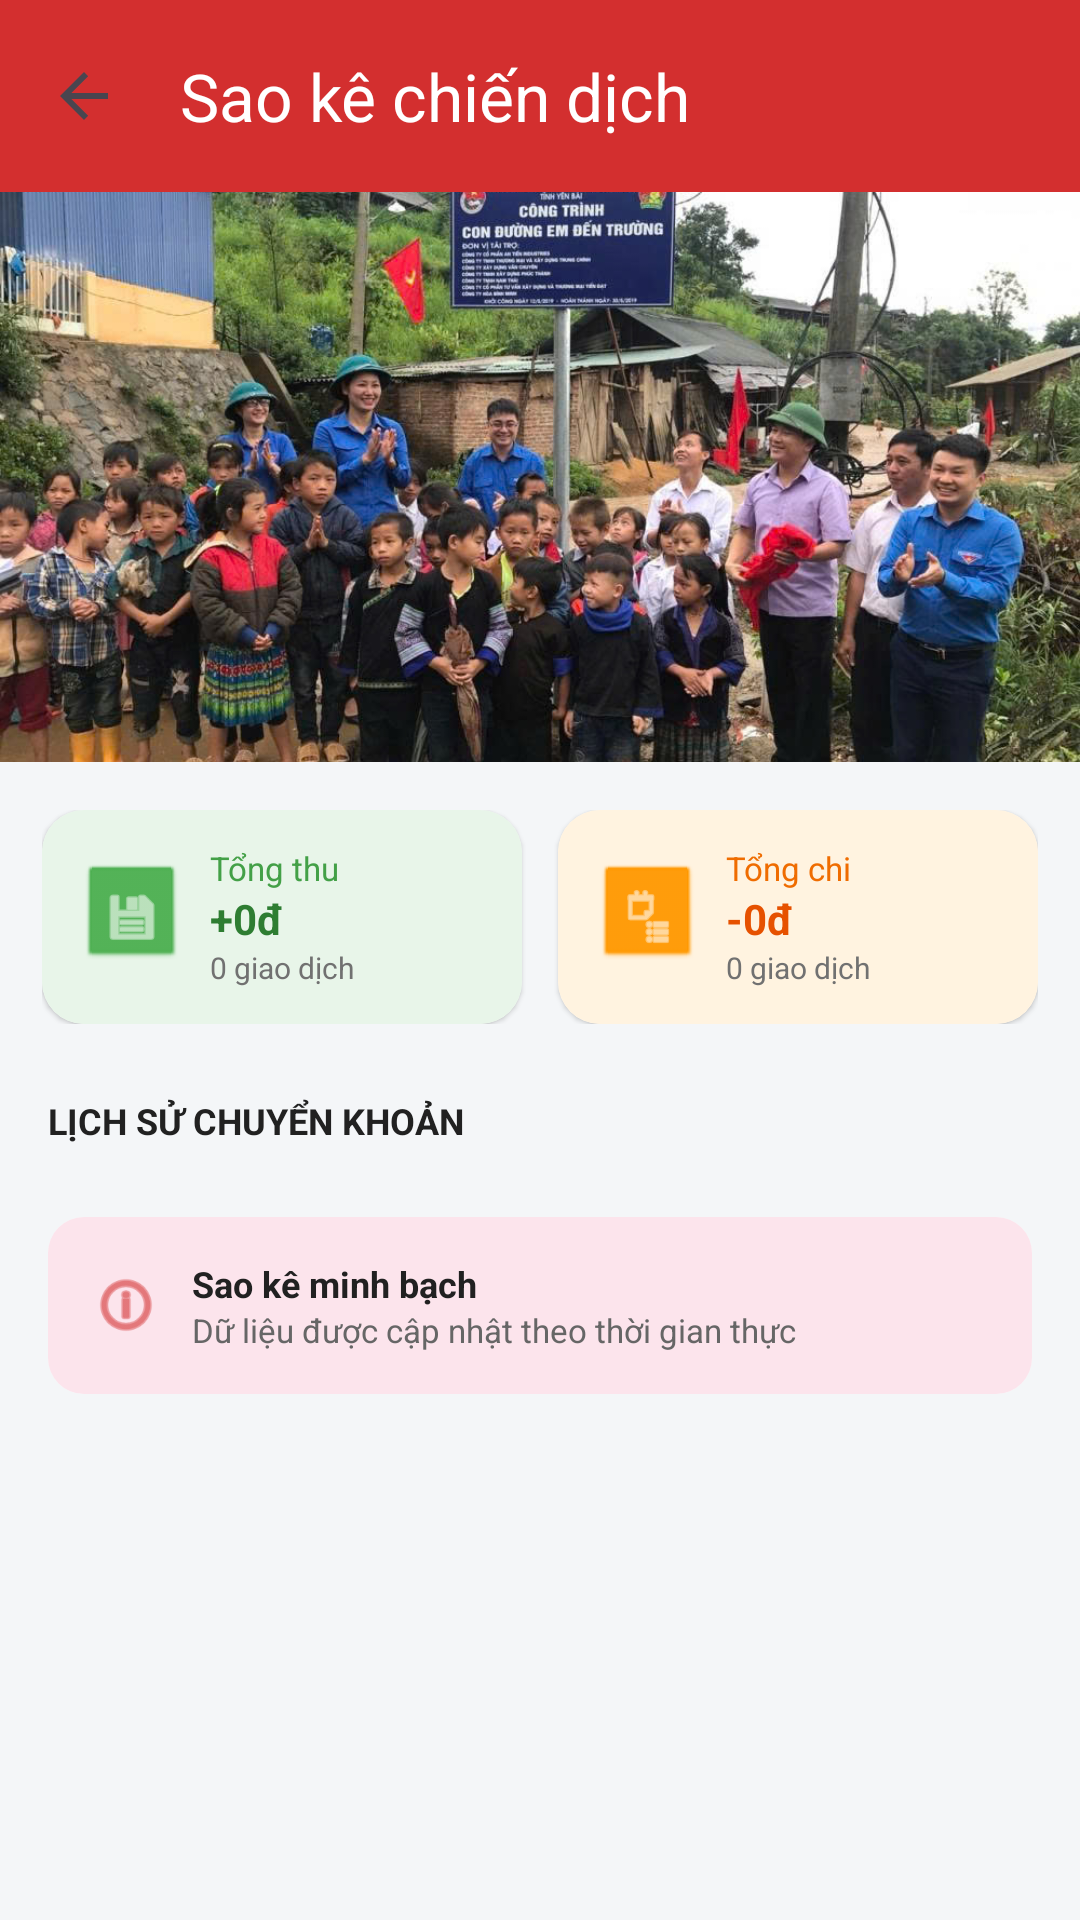

Android layout source for this screen:
<!-- AndroidManifest.xml: application theme Theme.DongAmVungCao -->
<!-- res/layout/activity_statement.xml -->
<?xml version="1.0" encoding="utf-8"?>
<androidx.constraintlayout.widget.ConstraintLayout
    xmlns:android="http://schemas.android.com/apk/res/android"
    xmlns:app="http://schemas.android.com/apk/res-auto"
    android:layout_width="match_parent"
    android:layout_height="match_parent"
    android:background="#F4F6F8">

    <androidx.appcompat.widget.Toolbar
        android:id="@+id/toolbarStatement"
        android:layout_width="match_parent"
        android:layout_height="?attr/actionBarSize"
        android:background="#D32F2F"
        app:navigationIcon="?attr/homeAsUpIndicator"
        app:title="Sao kê chiến dịch"
        app:titleTextColor="@android:color/white"
        app:layout_constraintTop_toTopOf="parent"/>

    <ScrollView
        android:layout_width="match_parent"
        android:layout_height="0dp"
        android:fillViewport="true"
        android:scrollbars="none"
        app:layout_constraintTop_toBottomOf="@id/toolbarStatement"
        app:layout_constraintBottom_toBottomOf="parent">

        <LinearLayout
            android:layout_width="match_parent"
            android:layout_height="wrap_content"
            android:orientation="vertical">

            <RelativeLayout
                android:layout_width="match_parent"
                android:layout_height="190dp">
                <ImageView
                    android:id="@+id/imgStatementCampaign"
                    android:layout_width="match_parent"
                    android:layout_height="match_parent"
                    android:scaleType="centerCrop"
                    android:src="@drawable/banner_1" />
            </RelativeLayout>

            <LinearLayout
                android:layout_width="match_parent"
                android:layout_height="wrap_content"
                android:orientation="horizontal"
                android:weightSum="2"
                android:paddingHorizontal="14dp"
                android:paddingVertical="16dp">

                <androidx.cardview.widget.CardView
                    android:layout_width="0dp"
                    android:layout_height="wrap_content"
                    android:layout_weight="1"
                    android:layout_marginEnd="6dp"
                    app:cardCornerRadius="14dp"
                    app:cardElevation="1dp">
                    <LinearLayout
                        android:layout_width="match_parent"
                        android:layout_height="wrap_content"
                        android:orientation="horizontal"
                        android:background="#E8F5E9"
                        android:padding="12dp"
                        android:gravity="center_vertical">
                        <ImageView
                            android:layout_width="36dp"
                            android:layout_height="36dp"
                            android:src="@android:drawable/ic_menu_save"
                            android:background="@android:drawable/btn_default"
                            android:backgroundTint="#4CAF50"
                            android:padding="8dp"
                            app:tint="@android:color/white"/>
                        <LinearLayout
                            android:layout_width="match_parent"
                            android:layout_height="wrap_content"
                            android:orientation="vertical"
                            android:layout_marginStart="8dp">
                            <TextView android:layout_width="wrap_content" android:layout_height="wrap_content" android:text="Tổng thu" android:textSize="11sp" android:textColor="#43A047"/>
                            <TextView android:id="@+id/tvTotalReceive" android:layout_width="wrap_content" android:layout_height="wrap_content" android:text="+0đ" android:textSize="14sp" android:textStyle="bold" android:textColor="#2E7D32"/>
                            <TextView android:id="@+id/tvCountReceive" android:layout_width="wrap_content" android:layout_height="wrap_content" android:text="0 giao dịch" android:textSize="10sp" android:textColor="#717171"/>
                        </LinearLayout>
                    </LinearLayout>
                </androidx.cardview.widget.CardView>

                <androidx.cardview.widget.CardView
                    android:layout_width="0dp"
                    android:layout_height="wrap_content"
                    android:layout_weight="1"
                    android:layout_marginStart="6dp"
                    app:cardCornerRadius="14dp"
                    app:cardElevation="1dp">
                    <LinearLayout
                        android:layout_width="match_parent"
                        android:layout_height="wrap_content"
                        android:orientation="horizontal"
                        android:background="#FFF3E0"
                        android:padding="12dp"
                        android:gravity="center_vertical">
                        <ImageView
                            android:layout_width="36dp"
                            android:layout_height="36dp"
                            android:src="@android:drawable/ic_menu_agenda"
                            android:background="@android:drawable/btn_default"
                            android:backgroundTint="#FF9800"
                            android:padding="8dp"
                            app:tint="@android:color/white"/>
                        <LinearLayout
                            android:layout_width="match_parent"
                            android:layout_height="wrap_content"
                            android:orientation="vertical"
                            android:layout_marginStart="8dp">
                            <TextView android:layout_width="wrap_content" android:layout_height="wrap_content" android:text="Tổng chi" android:textSize="11sp" android:textColor="#EF6C00"/>
                            <TextView android:id="@+id/tvTotalSpend" android:layout_width="wrap_content" android:layout_height="wrap_content" android:text="-0đ" android:textSize="14sp" android:textStyle="bold" android:textColor="#E65100"/>
                            <TextView android:id="@+id/tvCountSpend" android:layout_width="wrap_content" android:layout_height="wrap_content" android:text="0 giao dịch" android:textSize="10sp" android:textColor="#717171"/>
                        </LinearLayout>
                    </LinearLayout>
                </androidx.cardview.widget.CardView>
            </LinearLayout>

            <RelativeLayout
                android:layout_width="match_parent"
                android:layout_height="wrap_content"
                android:paddingHorizontal="16dp"
                android:paddingVertical="8dp">
                <TextView
                    android:layout_width="wrap_content"
                    android:layout_height="wrap_content"
                    android:text="LỊCH SỬ CHUYỂN KHOẢN"
                    android:textSize="12sp"
                    android:textStyle="bold"
                    android:textColor="#212121"
                    android:layout_centerVertical="true"/>
            </RelativeLayout>

            <androidx.recyclerview.widget.RecyclerView
                android:id="@+id/rvStatementItems"
                android:layout_width="match_parent"
                android:layout_height="wrap_content"
                android:nestedScrollingEnabled="false"
                android:paddingHorizontal="8dp" />

            <androidx.cardview.widget.CardView
                android:layout_width="match_parent"
                android:layout_height="wrap_content"
                android:layout_margin="16dp"
                app:cardCornerRadius="12dp"
                app:cardElevation="0dp">
                <LinearLayout
                    android:layout_width="match_parent"
                    android:layout_height="wrap_content"
                    android:orientation="horizontal"
                    android:background="#FCE4EC"
                    android:padding="14dp"
                    android:gravity="center_vertical">
                    <ImageView
                        android:layout_width="24dp"
                        android:layout_height="24dp"
                        android:src="@android:drawable/ic_menu_info_details"
                        app:tint="#D32F2F" />
                    <LinearLayout
                        android:layout_width="match_parent"
                        android:layout_height="wrap_content"
                        android:orientation="vertical"
                        android:layout_marginStart="10dp">
                        <TextView android:layout_width="wrap_content" android:layout_height="wrap_content" android:text="Sao kê minh bạch" android:textColor="#212121" android:textSize="12sp" android:textStyle="bold"/>
                        <TextView android:layout_width="wrap_content" android:layout_height="wrap_content" android:text="Dữ liệu được cập nhật theo thời gian thực" android:textColor="#666666" android:textSize="11sp"/>
                    </LinearLayout>
                </LinearLayout>
            </androidx.cardview.widget.CardView>
        </LinearLayout>
    </ScrollView>
</androidx.constraintlayout.widget.ConstraintLayout>
<!-- resources referenced by this layout -->
<resources>
  <!-- drawable banner_1: jpg bitmap (drawable, 254442 bytes) -->
  <style name="Theme.DongAmVungCao" parent="Base.Theme.DongAmVungCao" />
  <style name="Base.Theme.DongAmVungCao" parent="Theme.Material3.DayNight.NoActionBar">
          
          
      </style>
</resources>
